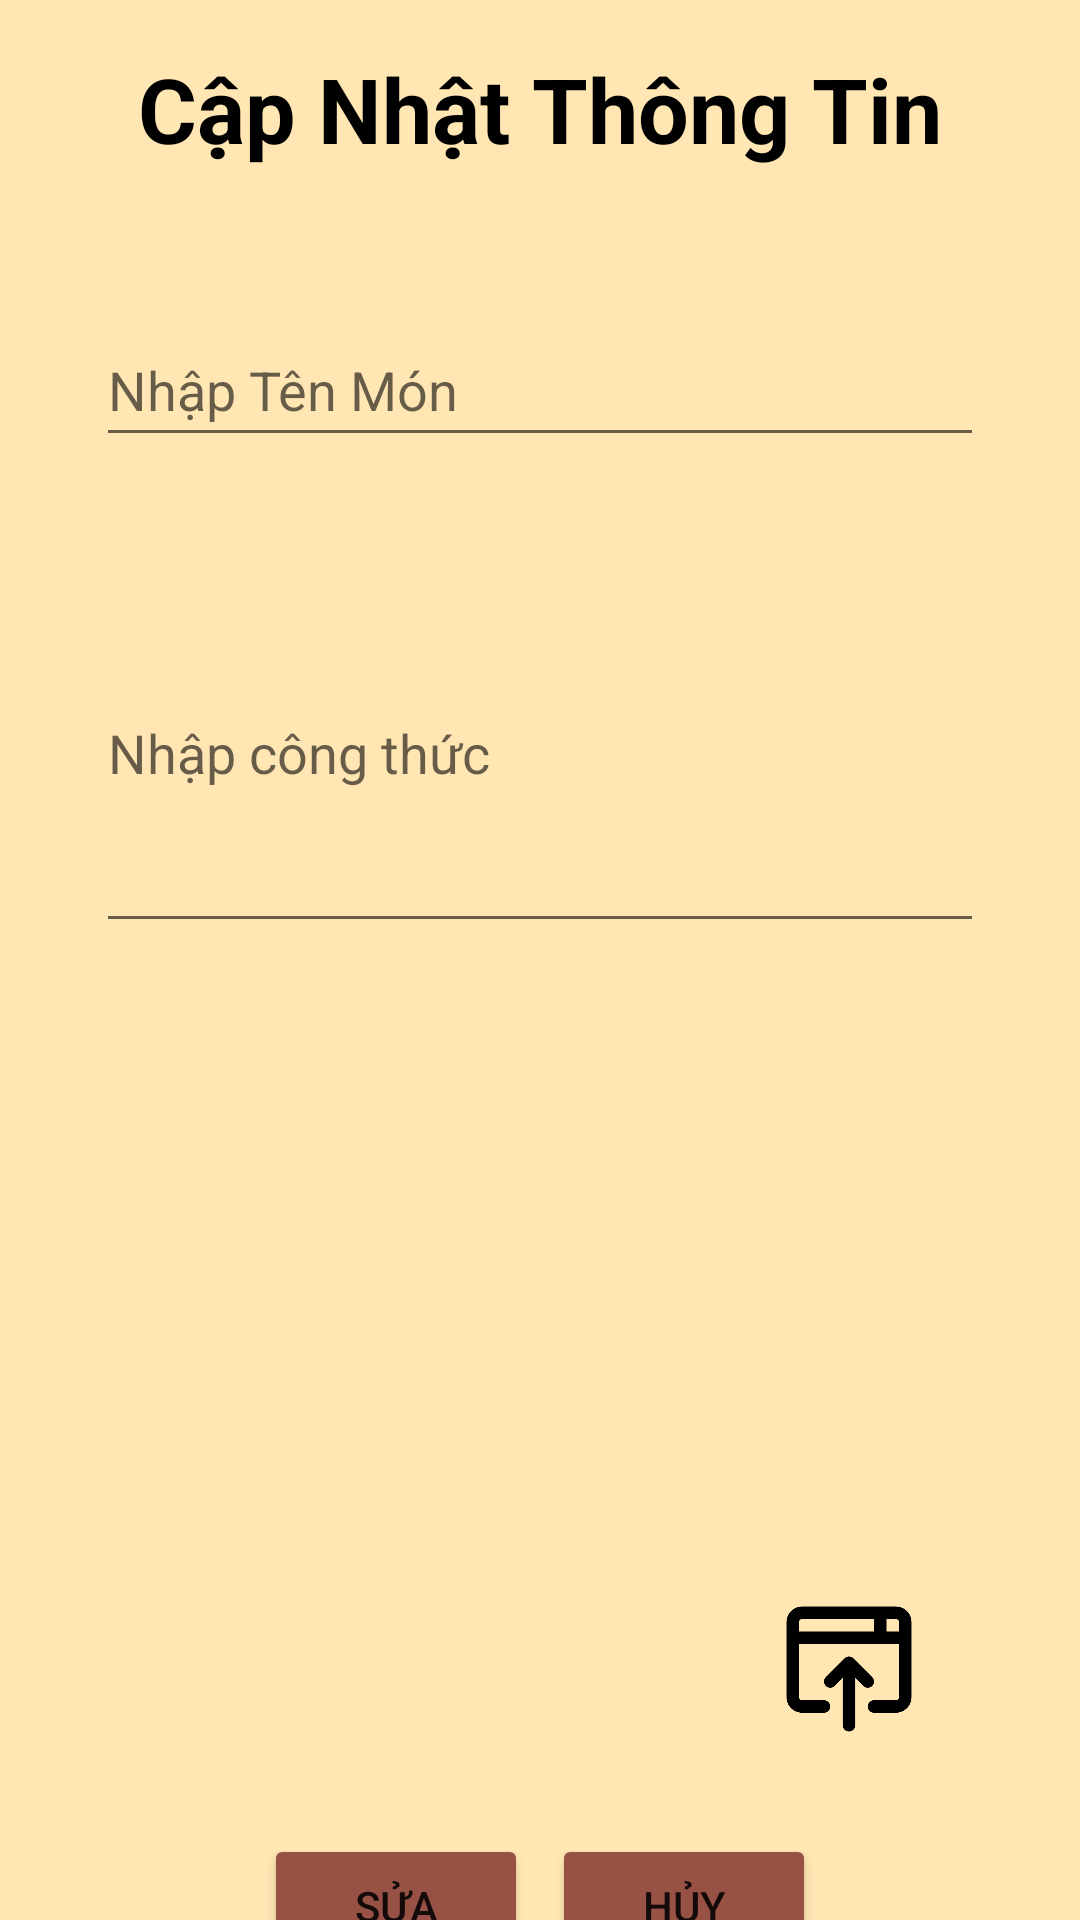

Android layout source for this screen:
<!-- AndroidManifest.xml: application theme Theme.TanHung -->
<!-- res/layout/activity_sua_do_an.xml -->
<?xml version="1.0" encoding="utf-8"?>
<androidx.constraintlayout.widget.ConstraintLayout xmlns:android="http://schemas.android.com/apk/res/android"
    xmlns:app="http://schemas.android.com/apk/res-auto"
    xmlns:tools="http://schemas.android.com/tools"
    android:layout_width="match_parent"
    android:layout_height="match_parent"
    android:background="#ffe6b3"
    tools:context=".ThemDoAnActivity">

    <TextView
        android:id="@+id/textView"
        android:layout_width="wrap_content"
        android:layout_height="wrap_content"
        android:layout_marginTop="16dp"
        android:text="Cập Nhật Thông Tin"
        android:textSize="30sp"
        android:textColor="@color/black"
        android:textStyle="bold"
        app:layout_constraintEnd_toEndOf="parent"
        app:layout_constraintStart_toStartOf="parent"
        app:layout_constraintTop_toTopOf="parent" />

    <EditText
        android:id="@+id/editTextTen_Sua"
        android:layout_width="0dp"
        android:layout_height="wrap_content"
        android:layout_marginStart="32dp"
        android:layout_marginTop="48dp"
        android:layout_marginEnd="32dp"
        android:ems="10"
        android:hint="Nhập Tên Món "
        android:inputType="textPersonName"
        android:minHeight="48dp"
        app:layout_constraintEnd_toEndOf="parent"
        app:layout_constraintHorizontal_bias="0.0"
        app:layout_constraintStart_toStartOf="parent"
        app:layout_constraintTop_toBottomOf="@+id/textView" />


    <EditText
        android:id="@+id/editTextMoTa_Sua"
        android:layout_width="0dp"
        android:layout_height="130dp"
        android:layout_marginStart="32dp"
        android:layout_marginTop="32dp"
        android:layout_marginEnd="32dp"
        android:ems="10"
        android:hint="Nhập công thức "
        android:inputType="textMultiLine"
        android:minHeight="48dp"
        app:layout_constraintEnd_toEndOf="parent"
        app:layout_constraintHorizontal_bias="0.497"
        app:layout_constraintStart_toStartOf="parent"
        app:layout_constraintTop_toBottomOf="@+id/editTextTen_Sua" />

    <ImageView
        android:id="@+id/imageViewHinh_Sua"
        android:layout_width="164dp"
        android:layout_height="165dp"
        android:layout_marginTop="32dp"
        app:layout_constraintEnd_toEndOf="parent"
        app:layout_constraintStart_toStartOf="parent"
        app:layout_constraintTop_toBottomOf="@+id/editTextMoTa_Sua"
        app:srcCompat="@drawable/no_photos" />

    <ImageButton
        android:id="@+id/imageButtonFolder"
        android:layout_width="50dp"
        android:layout_height="50dp"
        android:layout_marginTop="20dp"
        android:layout_marginEnd="52dp"
        android:background="@null"
        android:scaleType="fitXY"
        app:layout_constraintEnd_toEndOf="parent"
        app:layout_constraintTop_toBottomOf="@+id/imageViewHinh_Sua"
        app:srcCompat="@drawable/open"
        tools:ignore="SpeakableTextPresentCheck" />

    <ImageButton
        android:id="@+id/imageButtonCamera"
        android:layout_width="50dp"
        android:layout_height="50dp"
        android:layout_marginStart="48dp"
        android:layout_marginTop="20dp"
        android:background="@null"
        android:scaleType="fitXY"
        app:layout_constraintStart_toStartOf="parent"
        app:layout_constraintTop_toBottomOf="@+id/imageViewHinh_Sua"
        app:srcCompat="@drawable/photo"
        tools:ignore="SpeakableTextPresentCheck" />

    <Button
        android:id="@+id/buttonSua"
        android:layout_width="wrap_content"
        android:layout_height="wrap_content"
        android:layout_marginStart="88dp"
        android:layout_marginTop="100dp"
        android:backgroundTint="#975145"
        android:text="Sửa"
        app:layout_constraintStart_toStartOf="parent"
        app:layout_constraintTop_toBottomOf="@+id/imageViewHinh_Sua" />

    <Button
        android:id="@+id/buttonHuy"
        android:layout_width="wrap_content"
        android:layout_height="wrap_content"
        android:layout_marginTop="100dp"
        android:layout_marginEnd="88dp"
        android:backgroundTint="#975145"
        android:text="Hủy"
        app:layout_constraintEnd_toEndOf="parent"
        app:layout_constraintTop_toBottomOf="@+id/imageViewHinh_Sua" />

</androidx.constraintlayout.widget.ConstraintLayout>
<!-- resources referenced by this layout -->
<resources>
  <!-- drawable open: png bitmap (drawable, 6899 bytes) -->
  <style name="Theme.TanHung" parent="Theme.MaterialComponents.DayNight.DarkActionBar">
          
          <item name="colorPrimary">@color/purple_500</item>
          <item name="colorPrimaryVariant">@color/purple_700</item>
          <item name="colorOnPrimary">@color/white</item>
          
          <item name="colorSecondary">@color/teal_200</item>
          <item name="colorSecondaryVariant">@color/teal_700</item>
          <item name="colorOnSecondary">@color/black</item>
          
          <item name="android:statusBarColor" tools:targetApi="l">?attr/colorPrimaryVariant</item>
          
      </style>
  <!-- not gathered from this repository: default colours our renderer supplied (Android Studio template values) -->
  <color name="purple_500">#FF6200EE</color>
  <color name="purple_700">#FF3700B3</color>
  <color name="teal_200">#FF03DAC5</color>
  <color name="teal_700">#FF018786</color>
  <color name="black">#FF000000</color>
  <color name="white">#FFFFFFFF</color>
</resources>
